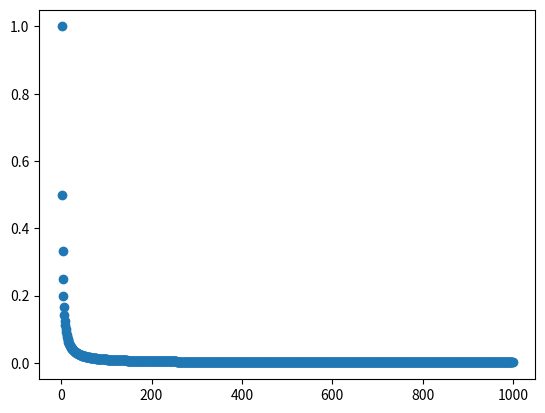

Generate this figure with matplotlib:
"""
env_obj = Environment(NUM_NODES, NUM_PRIORITY_LEVELS, NUM_REQUESTS, NUM_SERVICES)

best_score = -np.inf
load_checkpoint = False
EPSILON = 0 if load_checkpoint else 1
n_games = 500  # 1 for one sample
NUM_ACTIONS = (NUM_NODES-len(env_obj.net_obj.get_first_tier_nodes()))
file_name = str(NUM_NODES)+"_"+str(NUM_PRIORITY_LEVELS)+"_"+str(NUM_REQUESTS)+"_"+str(NUM_SERVICES)+"_"+str(n_games)
figure_file = file_name + '.png'

agent = Agent(GAMMA=0.99, EPSILON=EPSILON, LR=0.0001, NUM_ACTIONS=NUM_ACTIONS, INPUT_SHAPE=env_obj.get_state().size,
              MEMORY_SIZE=50000, BATCH_SIZE=32, EPSILON_MIN=0.1, EPSILON_DEC=1e-3, REPLACE_COUNTER=10000,
              NAME=file_name, CHECKPOINT_DIR='models/')

if load_checkpoint:
    agent.load_models()

n_steps = 0
scores, eps_history, steps_array = [], [], []

for i in range(n_games):
    done = False
    # SEED = np.random.randint(1, 1000)

    SEED = int(random.randrange(sys.maxsize)/(10 ** 15))
    env_obj.reset(SEED)
    state = env_obj.get_state()

    score = 0

    while not done:
        selected_request = env_obj.req_obj.REQUESTS.min()
        raw_action = agent.choose_action(state)
        # should be replaced by agent's action selection function
        # assigned_node = np.random.choice(np.setdiff1d(env_obj.net_obj.NODES, env_obj.net_obj.get_first_tier_nodes()))
        action = {"req_id": selected_request, "node_id": raw_action + len(env_obj.net_obj.get_first_tier_nodes())}

        resulted_state, reward, done, info = env_obj.step(action)
        # parse_state(resulted_state, NUM_NODES, NUM_REQUESTS, env_obj)
        # print(f"req: {action['req_id']}, assigned node: {action['node_id']}, reward: {reward}, status: {not done}")
        score += reward

        if not load_checkpoint:
            agent.store_transition(state, raw_action, reward, resulted_state, int(done))
            agent.learn()

        state = resulted_state
        n_steps += 1

    scores.append(score)
    steps_array.append(n_steps)

    avg_score = np.mean(scores[-100:])
    print('episode:', i, 'score:', score, 'best_score: %.1f, eps: %.4f'
          % (best_score, agent.EPSILON), 'steps', n_steps)
    # print('episode:', i, 'seed:', SEED, 'score:', score, 'best_score: %.1f, eps: %.4f'
    # % (best_score, agent.EPSILON), 'steps', n_steps)

    if avg_score > best_score:
        if not load_checkpoint:
            agent.save_models()
        best_score = avg_score

    eps_history.append(agent.EPSILON)

scores = np.array(scores)
x = [i+1 for i in range(len(scores))]
plot_learning_curve(steps_array, scores/(10000*NUM_REQUESTS), eps_history, filename=figure_file)
"""

import matplotlib.pyplot as plt
import numpy as np


# make the data
np.random.seed(3)
x = range(1,1000)
y = [1/i for i in x]

# plot
fig, ax = plt.subplots()

ax.scatter(x, y)
plt.show()



